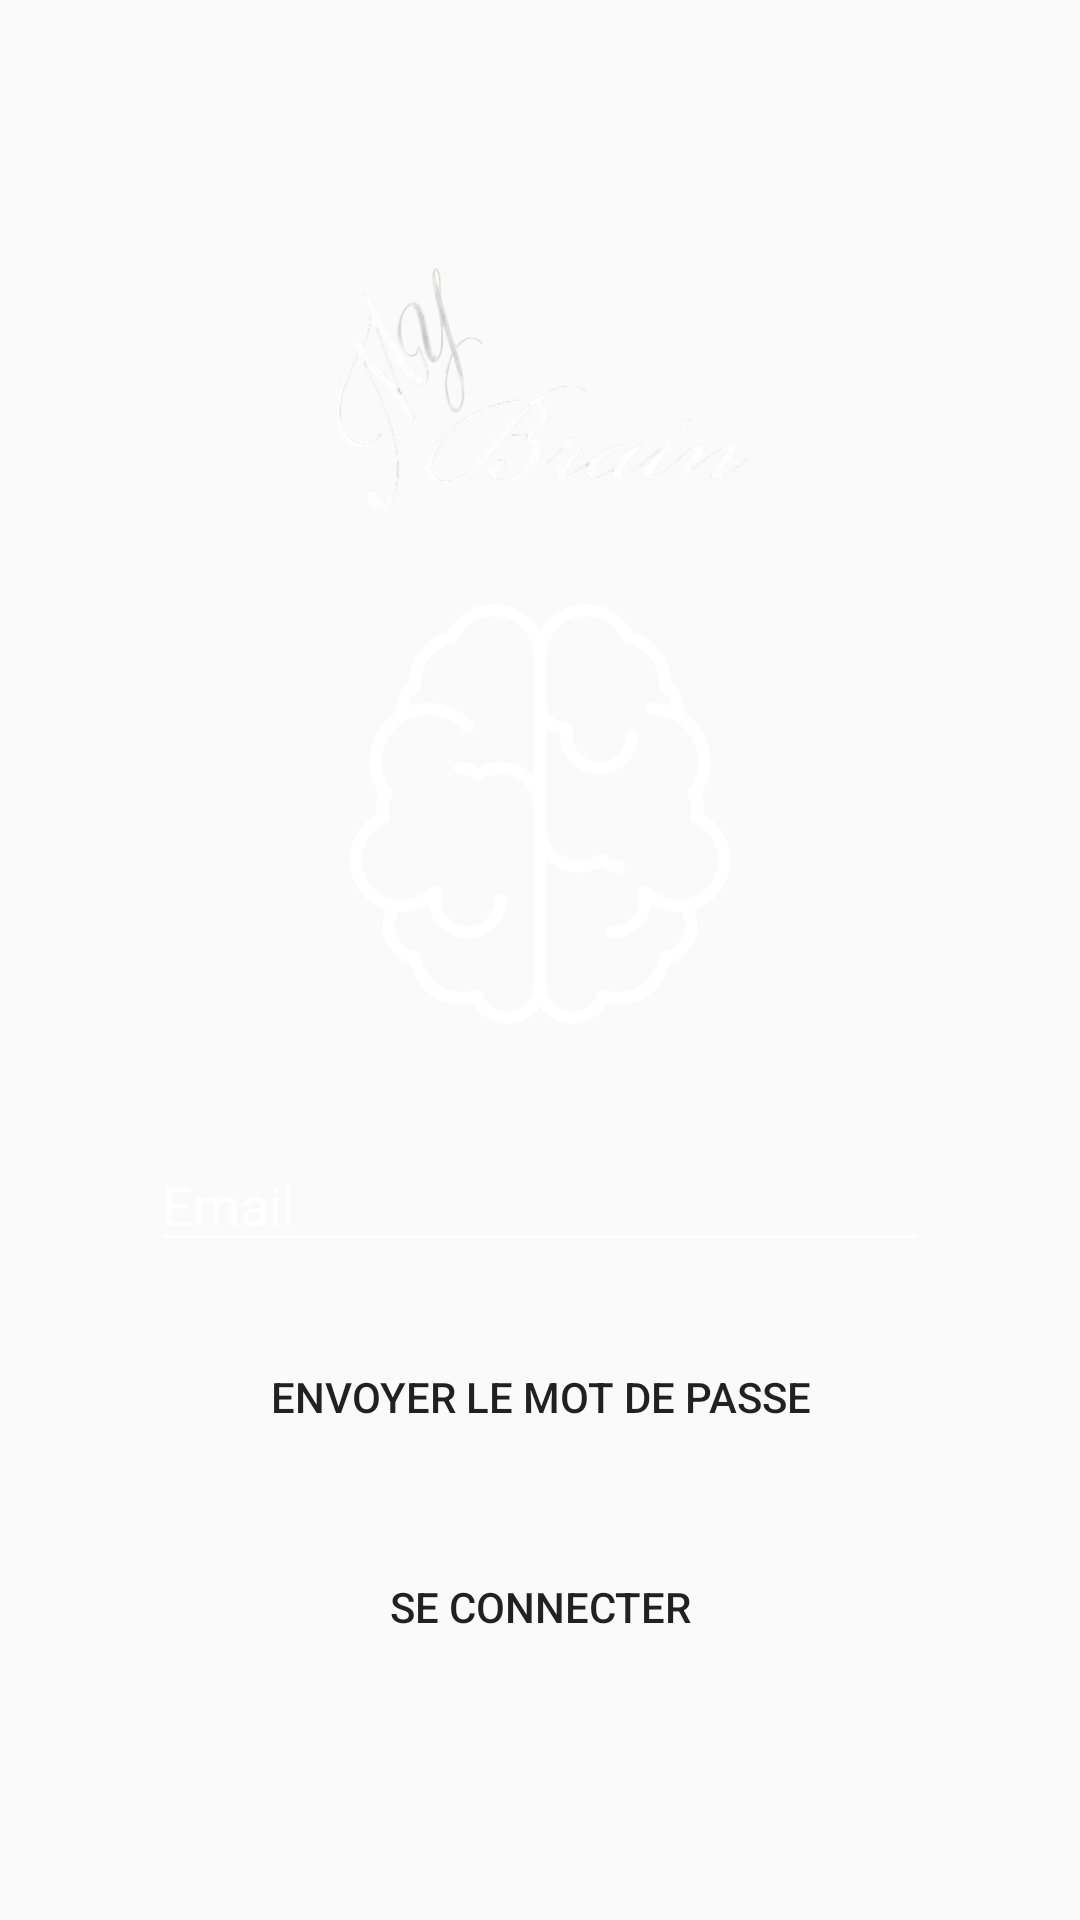

Layout XML and referenced resources for this Android screen:
<!-- AndroidManifest.xml: application theme AppTheme -->
<!-- res/layout/activity_resetpassword.xml -->
<LinearLayout xmlns:android="http://schemas.android.com/apk/res/android"
    xmlns:tools="http://schemas.android.com/tools"
    android:layout_width="match_parent"
    android:layout_height="match_parent"
    android:background="@drawable/background"
    android:orientation="vertical">

    <LinearLayout
        android:layout_width="match_parent"
        android:layout_height="match_parent"
        android:gravity="center"
        android:orientation="vertical"
        tools:ignore="UselessParent">

        <LinearLayout
            android:layout_width="200dp"
            android:layout_height="300dp"
            android:gravity="center"
            android:orientation="vertical"
            tools:ignore="UselessParent">

            <ImageView
                android:layout_width="297dp"
                android:layout_height="129dp"
                android:layout_gravity="center"
                android:layout_marginLeft="35dp"
                android:src="@drawable/mybrain"
                tools:ignore="ContentDescription" />

            <ImageView
                android:layout_width="140dp"
                android:layout_height="140dp"
                android:layout_gravity="center"
                android:layout_marginBottom="5dp"
                android:src="@drawable/ic_logo"
                tools:ignore="ContentDescription" />
        </LinearLayout>
        <EditText
            android:id="@+id/editText1"
            android:layout_width="match_parent"
            android:layout_height="wrap_content"
            android:hint="Email"
            android:textColorHint="@color/white"
            android:textColor="@color/white"
            android:backgroundTint="@color/white"
            android:layout_marginRight="50dp"
            android:layout_marginBottom="20dp"
            android:layout_marginLeft="50dp"
            android:layout_marginTop="20dp"
            tools:ignore="Autofill,HardcodedText,TextFields" />

        <Button
            android:id="@+id/button2"
            android:layout_width="match_parent"
            android:layout_height="50dp"
            android:layout_marginLeft="50dp"
            android:layout_marginRight="50dp"
            android:layout_marginBottom="20dp"
            android:background="@drawable/roundedshape"
            android:text="envoyer le mot de passe"
            tools:ignore="HardcodedText" />
        <Button
            android:id="@+id/button3"
            android:layout_width="match_parent"
            android:layout_height="50dp"
            android:layout_marginLeft="50dp"
            android:layout_marginRight="50dp"
            android:layout_marginBottom="20dp"
            android:background="@drawable/roundedshape"
            android:text="se connecter"
            tools:ignore="HardcodedText" />

    </LinearLayout>
</LinearLayout>
<!-- resources referenced by this layout -->
<resources>
  <color name="white">#FFFFFF</color>
  <!-- drawable ic_logo: vector/xml drawable (drawable, 6180 chars, omitted) -->
  <!-- drawable mybrain: png bitmap (drawable, 45698 bytes) -->
  <style name="AppTheme" parent="Theme.AppCompat.Light.NoActionBar">
          
          <item name="colorPrimary">@color/colorPrimary</item>
          <item name="colorPrimaryDark">@color/colorPrimaryDark</item>
          <item name="colorAccent">@color/greenColor</item>
  
      </style>
  <color name="colorPrimary">#3F51B5</color>
  <color name="colorPrimaryDark">#303F9F</color>
  <color name="greenColor">#FF37A39D</color>
</resources>
